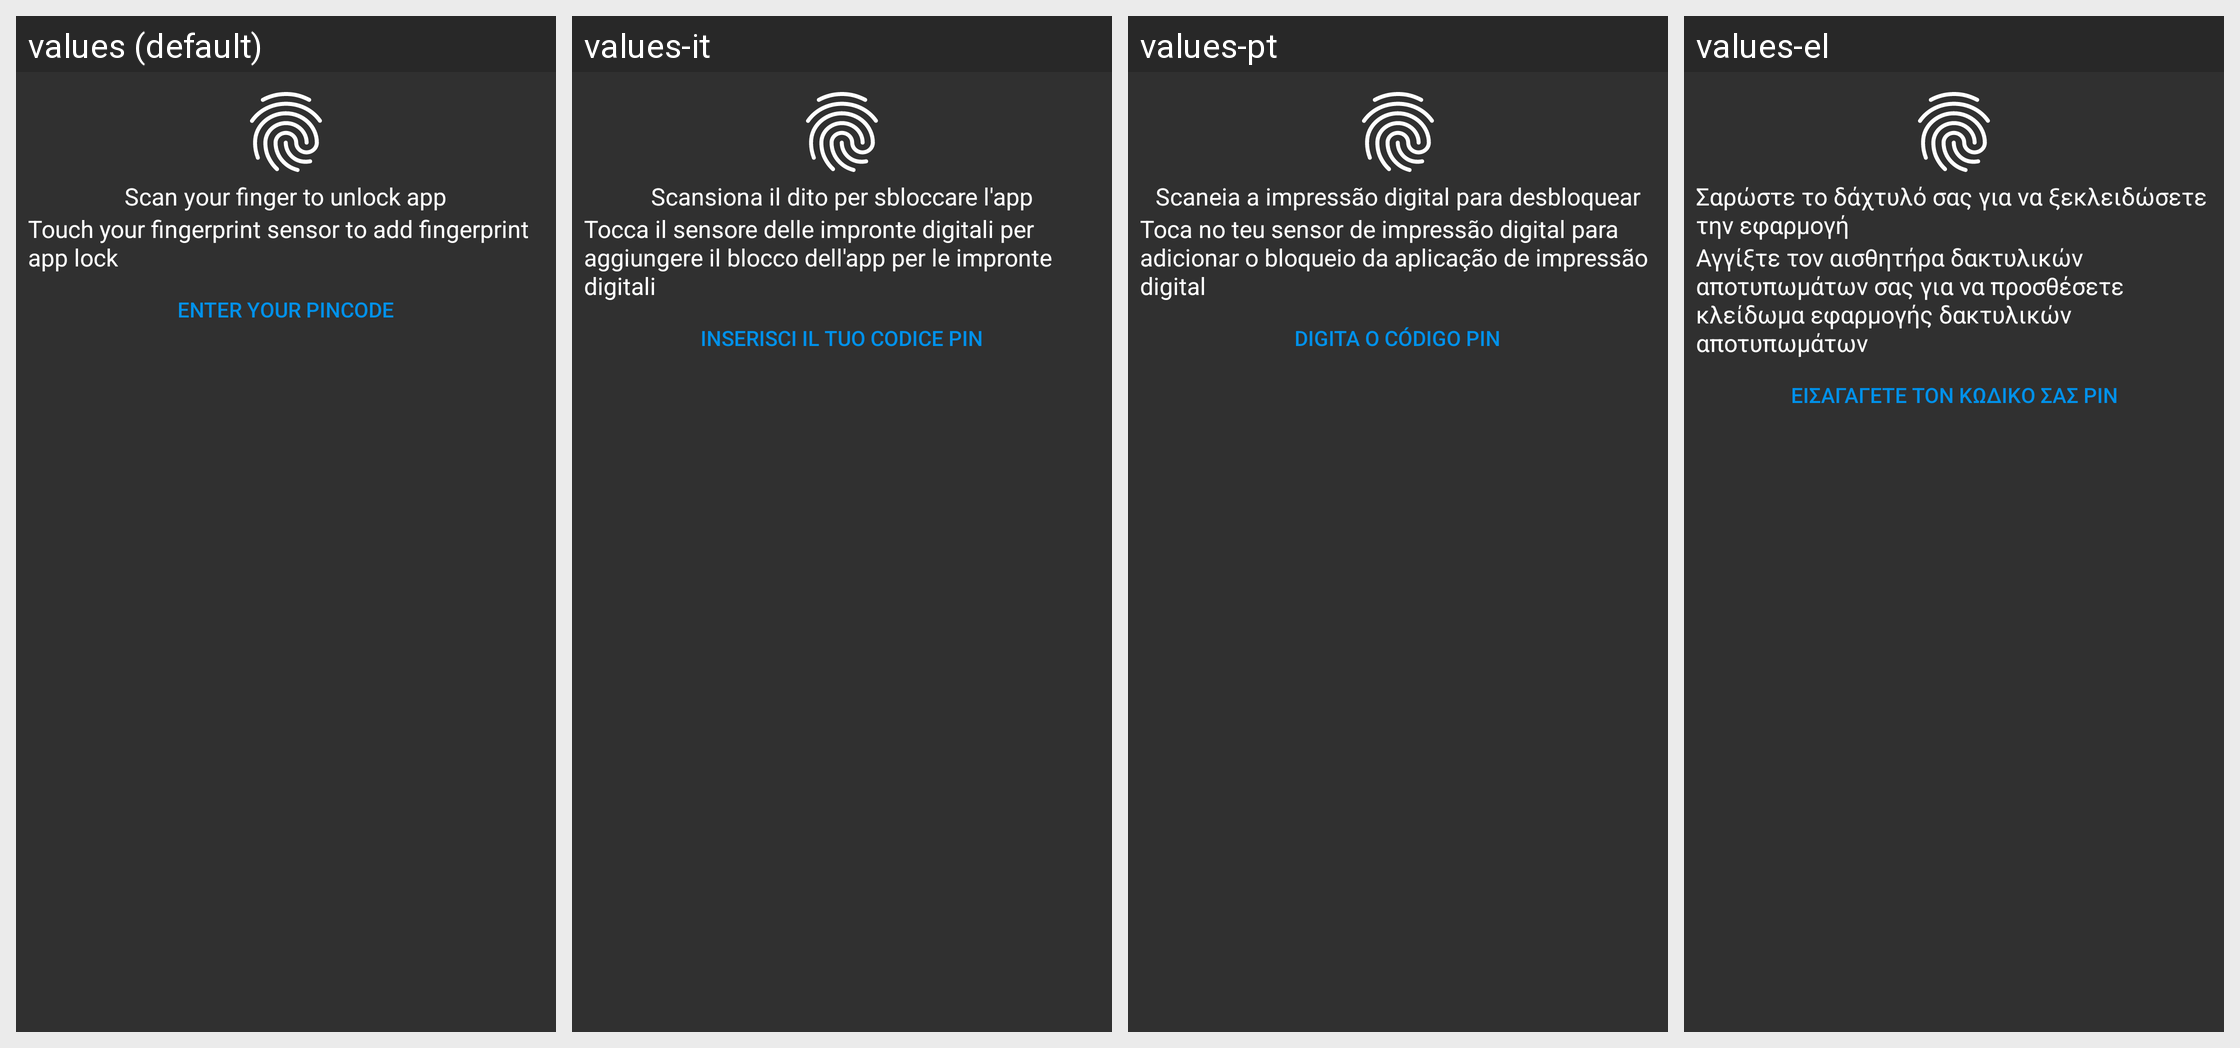

Here is an Android app screen in its default locale and in the app's own translations. Write out the translated-string differences for the strings that appear on this screen.
Android screen res/layout/fragment_scan_fingerprint.xml rendered under 4 locales, left to right: values (default), values-it, values-pt, values-el. Device: Nexus 5 (rendered at 1080×1920; each locale shown at half size, 540×960, under a caption strip naming it); theme AppTheme.
Other locales in the repository, not shown: values-es, values-ja, values-ru, values-zh.
Strings drawn on this screen, with the default value and each locale's value (text and hints the layout hard-codes, and strings that could not be matched under every locale, appear in the picture but are not listed):

touch_fingerprint_label
  values: Scan your finger to unlock app
  values-it: Scansiona il dito per sbloccare l'app
  values-pt: Scaneia a impressão digital para desbloquear
  values-el: Σαρώστε το δάχτυλό σας για να ξεκλειδώσετε την εφαρμογή

add_fingerprint_label
  values: Touch your fingerprint sensor to add fingerprint app lock
  values-it: Tocca il sensore delle impronte digitali per aggiungere il blocco dell'app per le impronte digitali
  values-pt: Toca no teu sensor de impressão digital para adicionar o bloqueio da aplicação de impressão digital
  values-el: Αγγίξτε τον αισθητήρα δακτυλικών αποτυπωμάτων σας για να προσθέσετε κλείδωμα εφαρμογής δακτυλικών αποτυπωμάτων

enter_your_pincode
  values: Enter your pincode
  values-it: Inserisci il tuo codice PIN
  values-pt: Digita o código PIN
  values-el: Εισαγάγετε τον κωδικό σας PIN
